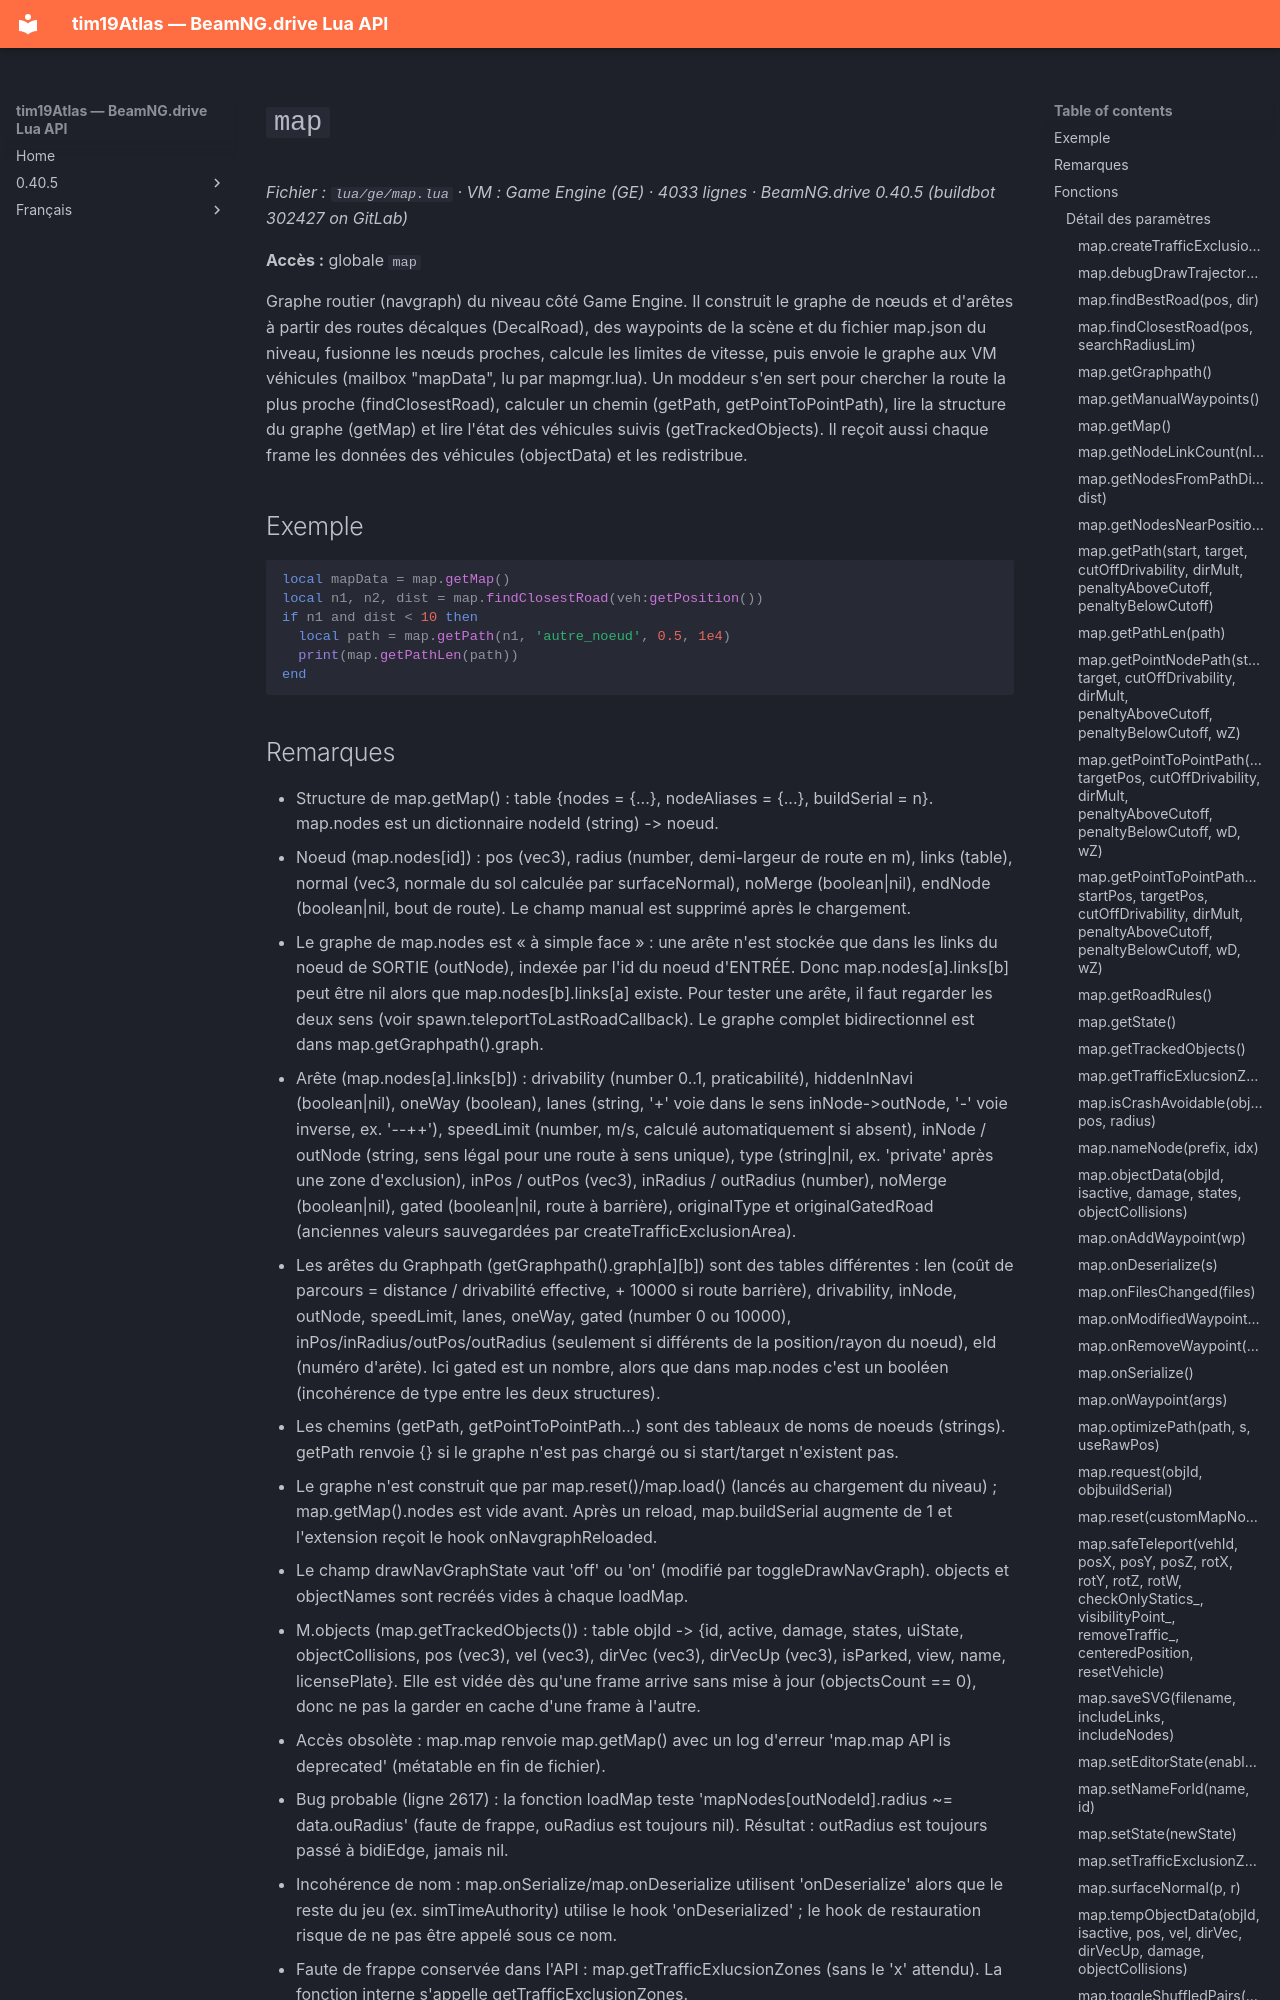

repository: Tim0219800/beamng-lua-atlas · page: fr/0.40.5/ge/map.html · generator: mkdocs

# `map`

*Fichier : `lua/ge/map.lua` · VM : Game Engine (GE) · 4033 lignes · BeamNG.drive 0.40.5 (buildbot 302427 on GitLab)*

**Accès :** globale `map`

Graphe routier (navgraph) du niveau côté Game Engine. Il construit le graphe de nœuds et d'arêtes à partir des routes décalques (DecalRoad), des waypoints de la scène et du fichier map.json du niveau, fusionne les nœuds proches, calcule les limites de vitesse, puis envoie le graphe aux VM véhicules (mailbox "mapData", lu par mapmgr.lua). Un moddeur s'en sert pour chercher la route la plus proche (findClosestRoad), calculer un chemin (getPath, getPointToPointPath), lire la structure du graphe (getMap) et lire l'état des véhicules suivis (getTrackedObjects). Il reçoit aussi chaque frame les données des véhicules (objectData) et les redistribue.

## Exemple

```lua
local mapData = map.getMap()
local n1, n2, dist = map.findClosestRoad(veh:getPosition())
if n1 and dist < 10 then
  local path = map.getPath(n1, 'autre_noeud', 0.5, 1e4)
  print(map.getPathLen(path))
end
```
